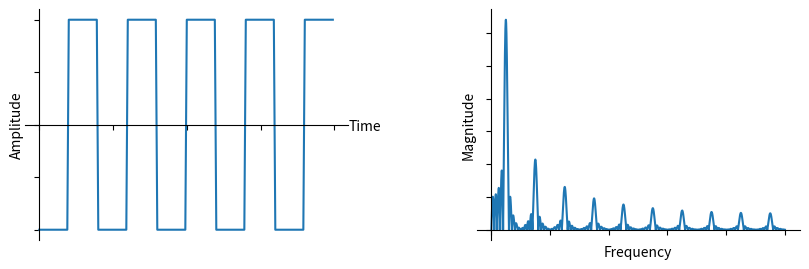

Here is the Python script that generated this plot: (Note: this script raises an exception after producing the figure.)
import matplotlib.pyplot as plt
import numpy as np

y = np.repeat(np.arange(10) % 2, 20) * 2 - 1
y = y.astype(float)
Y = np.abs(np.fft.rfft(y, 10000))
print(Y)
fig, (ax1, ax2) = plt.subplots(1, 2, figsize=(10, 3))
plt.subplots_adjust(wspace=0.4)

# Plot stuff
ax1.plot(y)
ax1.text(len(y) + 10, -0.05, 'Time')
ax1.set_ylabel("Amplitude")

ax2.plot(Y)
ax2.set_xlabel("Frequency")
ax2.set_ylabel("Magnitude")

# set the x-spine (see below for more info on `set_position`)
ax1.spines['left'].set_position('zero')
ax2.spines['left'].set_position('zero')

# turn off the right spine/ticks
ax1.spines['right'].set_color('none')
ax1.yaxis.tick_left()
ax2.spines['right'].set_color('none')
ax2.yaxis.tick_left()

# set the y-spine
ax1.spines['bottom'].set_position('zero')
ax2.spines['bottom'].set_position('zero')

# turn off the top spine/ticks
ax1.spines['top'].set_color('none')
ax1.xaxis.tick_bottom()
ax2.spines['top'].set_color('none')
ax2.xaxis.tick_bottom()

# Turn off tick numbering/labels
ax1.set_xticklabels([])
ax1.set_yticklabels([])
ax2.set_xticklabels([])
ax2.set_yticklabels([])

plt.show()

fig.savefig('../_static/square-wave.svg', bbox_inches='tight')
